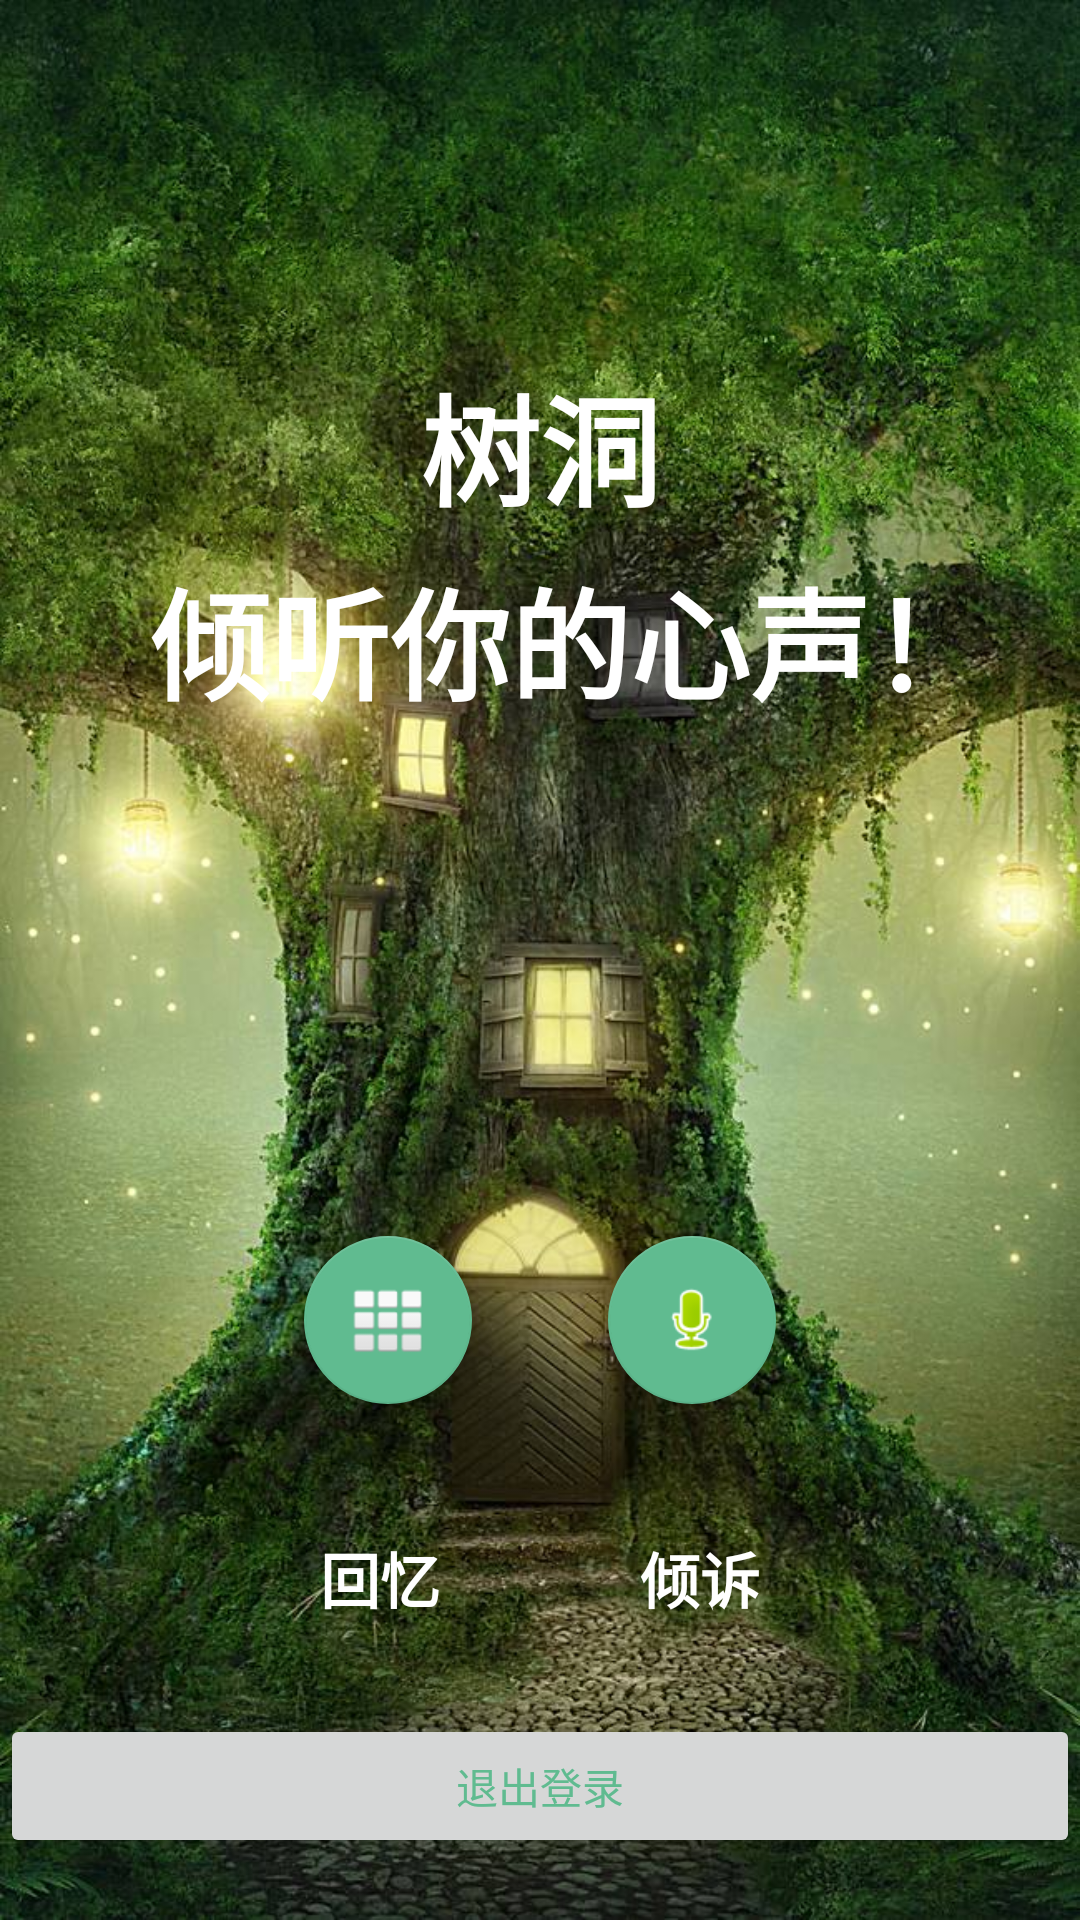

Layout XML and referenced resources for this Android screen:
<!-- AndroidManifest.xml: application theme AppTheme -->
<!-- res/layout/activity_main.xml -->
<?xml version="1.0" encoding="utf-8"?>
<androidx.constraintlayout.widget.ConstraintLayout xmlns:android="http://schemas.android.com/apk/res/android"
    xmlns:app="http://schemas.android.com/apk/res-auto"
    xmlns:tools="http://schemas.android.com/tools"
    android:layout_width="match_parent"
    android:layout_height="match_parent"
    android:background="@drawable/hole2"
    tools:context=".MainActivity">

    <TextView
        android:layout_width="wrap_content"
        android:layout_height="wrap_content"
        android:layout_marginStart="164dp"
        android:layout_marginTop="113dp"
        android:layout_marginEnd="164dp"
        android:text="树洞"
        android:textColor="@color/colorWhite"
        android:textSize="40sp"
        android:textStyle="bold"
        app:layout_constraintBottom_toTopOf="@+id/textView"
        app:layout_constraintEnd_toEndOf="parent"
        app:layout_constraintStart_toStartOf="parent"
        app:layout_constraintTop_toTopOf="parent" />

    <TextView
        android:id="@+id/textView"
        android:layout_width="wrap_content"
        android:layout_height="wrap_content"
        android:layout_marginTop="184dp"
        android:text="倾听你的心声！"
        android:textColor="@color/colorWhite"
        android:textSize="40sp"
        android:textStyle="bold"
        app:layout_constraintHorizontal_bias="0.625"
        app:layout_constraintLeft_toLeftOf="parent"
        app:layout_constraintRight_toRightOf="parent"
        app:layout_constraintTop_toTopOf="parent" />

    <TextView
        android:id="@+id/txt_show"
        android:layout_width="wrap_content"
        android:layout_height="wrap_content"
        android:text="回忆"
        android:textColor="@color/colorWhite"
        android:textSize="20sp"
        android:textStyle="bold"
        app:layout_constraintBottom_toBottomOf="parent"
        app:layout_constraintLeft_toLeftOf="parent"
        app:layout_constraintRight_toRightOf="@id/txt_record"
        app:layout_constraintTop_toTopOf="@+id/show" />

    <TextView
        android:id="@+id/txt_record"
        android:layout_width="wrap_content"
        android:layout_height="wrap_content"
        android:text="倾诉"
        android:textColor="@color/colorWhite"
        android:textSize="20sp"
        android:textStyle="bold"
        app:layout_constraintBottom_toBottomOf="parent"
        app:layout_constraintLeft_toLeftOf="@id/txt_show"
        app:layout_constraintRight_toRightOf="parent"
        app:layout_constraintTop_toTopOf="@+id/record" />

    <com.google.android.material.floatingactionbutton.FloatingActionButton
        android:id="@+id/show"
        android:layout_width="wrap_content"
        android:layout_height="wrap_content"
        android:layout_marginBottom="172dp"
        android:clickable="true"
        android:scaleType="centerCrop"
        android:src="@android:drawable/ic_dialog_dialer"
        app:layout_constraintBottom_toBottomOf="parent"
        app:layout_constraintLeft_toLeftOf="parent"
        app:layout_constraintRight_toRightOf="@id/record" />

    <com.google.android.material.floatingactionbutton.FloatingActionButton
        android:id="@+id/record"
        android:layout_width="wrap_content"
        android:layout_height="wrap_content"
        android:layout_marginBottom="172dp"
        android:clickable="true"
        android:scaleType="centerCrop"
        android:src="@android:drawable/presence_audio_online"
        app:layout_constraintBottom_toBottomOf="parent"
        app:layout_constraintLeft_toLeftOf="@id/show"
        app:layout_constraintRight_toRightOf="parent" />

    <Button
        android:id="@+id/bt_main_logout"
        android:layout_width="match_parent"
        android:layout_height="wrap_content"
        android:layout_marginTop="60dp"
        android:text="退出登录"
        android:textColor="@color/colorAccent"
        app:layout_constraintTop_toTopOf="@+id/txt_record" />

</androidx.constraintlayout.widget.ConstraintLayout>
<!-- resources referenced by this layout -->
<resources>
  <color name="colorAccent">#60BB90</color>
  <color name="colorWhite">#FFFFFF</color>
  <!-- drawable hole2: jpg bitmap (drawable, 173840 bytes) -->
  <style name="AppTheme" parent="Theme.AppCompat.Light.NoActionBar">
          
          <item name="colorPrimary">@color/colorPrimary</item>
          <item name="colorPrimaryDark">@color/colorPrimaryDark</item>
          <item name="colorAccent">@color/colorAccent</item>
          <item name="android:windowActionBar">false</item>
          <item name="android:windowNoTitle">true</item>
      </style>
  <color name="colorPrimary">#008577</color>
  <color name="colorPrimaryDark">#00574B</color>
</resources>
